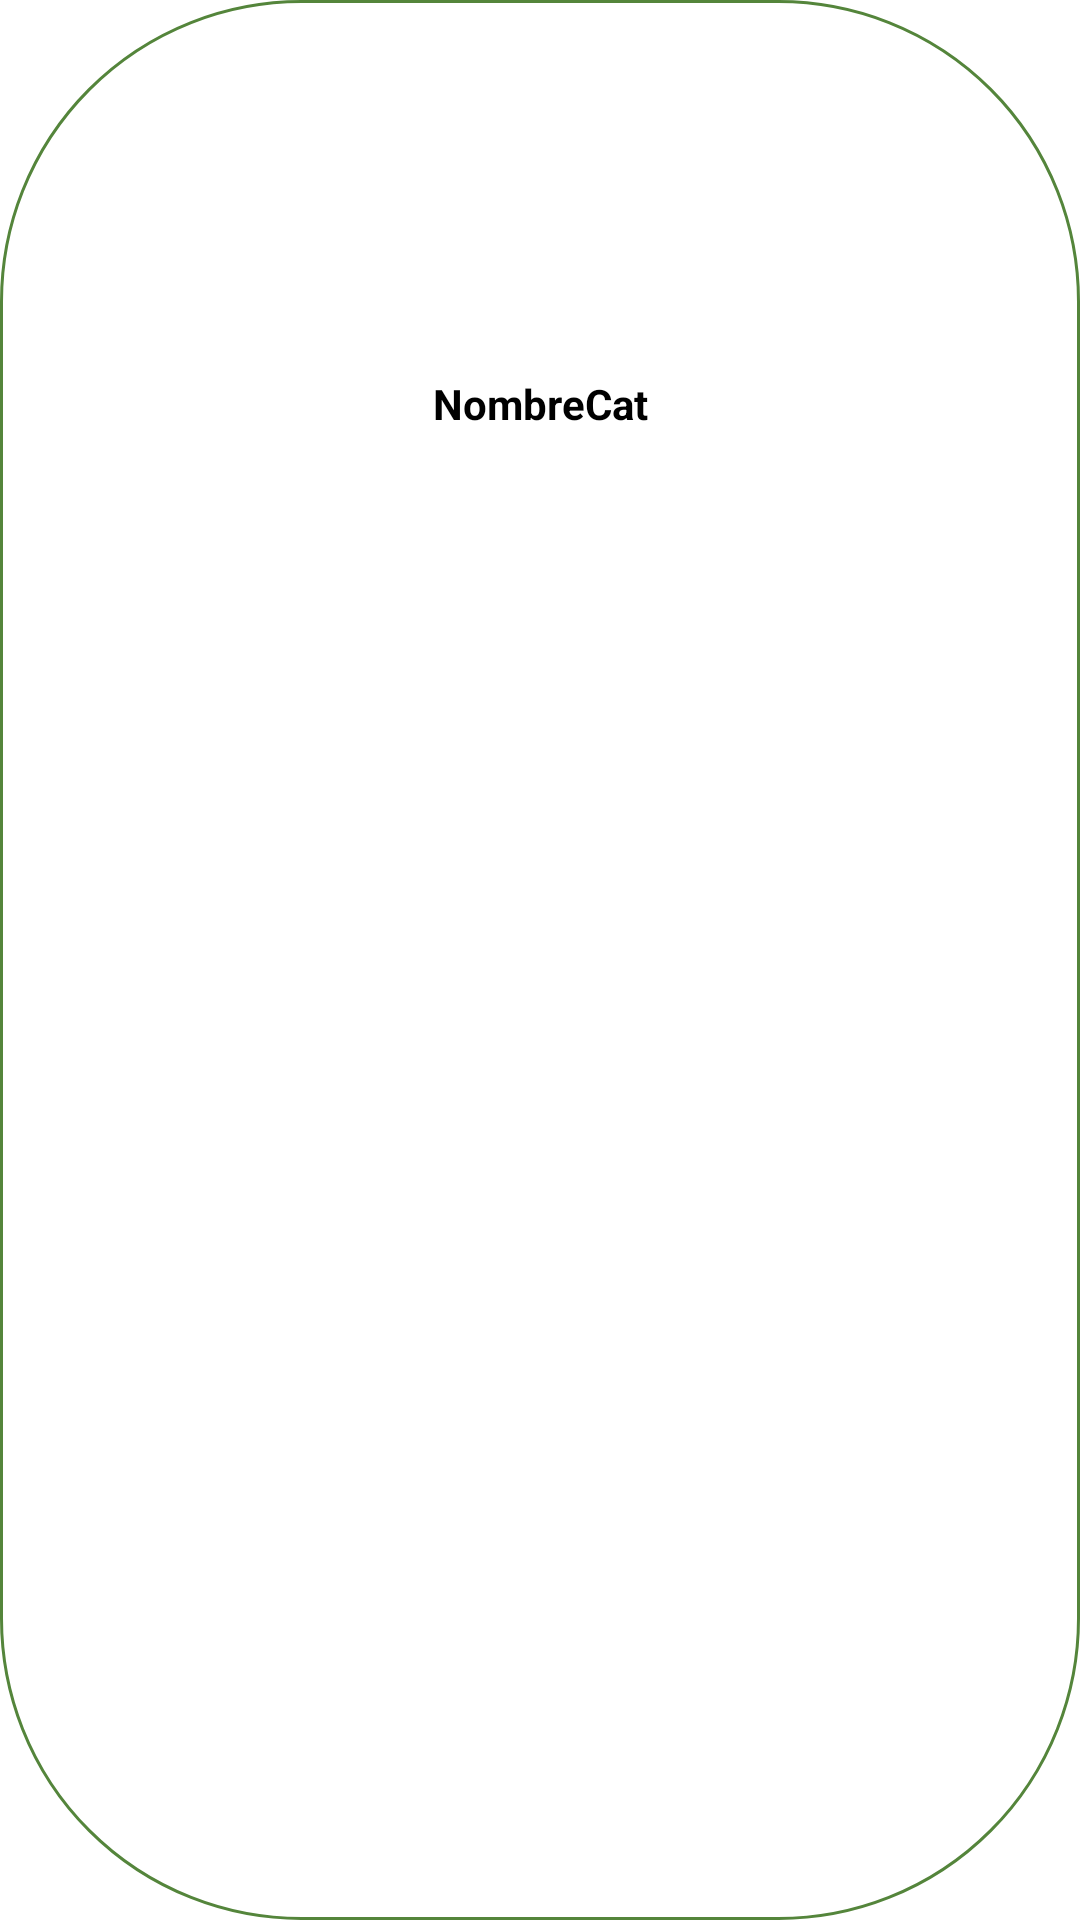

This screen was rendered from an Android layout file. Write that file and the resources it references.
<!-- AndroidManifest.xml: application theme Theme.ScannerStoreOficial -->
<!-- res/layout/viewholder_category.xml -->
<?xml version="1.0" encoding="utf-8"?>
<androidx.constraintlayout.widget.ConstraintLayout xmlns:android="http://schemas.android.com/apk/res/android"
    xmlns:app="http://schemas.android.com/apk/res-auto"
    xmlns:tools="http://schemas.android.com/tools"
    android:id="@+id/mainLayout"
    android:layout_width="95dp"
    android:layout_height="170dp"
    android:layout_margin="5dp"
    android:background="@drawable/border_redondeados_texto"
    android:elevation="3dp">

    <ImageView
        android:id="@+id/categoriaPic"
        android:layout_width="wrap_content"
        android:layout_height="125dp"
        app:layout_constraintEnd_toEndOf="parent"
        app:layout_constraintStart_toStartOf="parent"
        app:layout_constraintTop_toTopOf="parent"
        app:srcCompat="@drawable/carnes" />

    <TextView
        android:id="@+id/categoriaNombre"
        android:layout_width="wrap_content"
        android:layout_height="wrap_content"
        android:gravity="center"
        android:hint="NombreCat"
        android:textColor="@color/black"
        android:textColorHint="@color/black"
        android:textStyle="bold"
        app:layout_constraintEnd_toEndOf="@+id/categoriaPic"
        app:layout_constraintStart_toStartOf="@+id/categoriaPic"
        app:layout_constraintTop_toBottomOf="@+id/categoriaPic" />
</androidx.constraintlayout.widget.ConstraintLayout>
<!-- resources referenced by this layout -->
<resources>
  <color name="black">#FF000000</color>
  <!-- drawable border_redondeados_texto (drawable) -->
  <?xml version="1.0" encoding="utf-8"?>
  <shape android:shape="rectangle" xmlns:android="http://schemas.android.com/apk/res/android">
      <stroke android:color="#54853b"
          android:width="1dp"/>
      <corners android:radius="100dp"/>
  </shape>
  <style name="Theme.ScannerStoreOficial" parent="Theme.MaterialComponents.DayNight.NoActionBar">
          
          <item name="colorPrimary">@color/purple_500</item>
          <item name="colorPrimaryVariant">@color/purple_700</item>
          <item name="colorOnPrimary">@color/white</item>
          
          <item name="colorSecondary">@color/teal_200</item>
          <item name="colorSecondaryVariant">@color/teal_700</item>
          <item name="colorOnSecondary">@color/black</item>
          
          <item name="android:statusBarColor" tools:targetApi="l">?attr/colorPrimaryVariant</item>
          
      </style>
  <color name="purple_500">#FF6200EE</color>
  <color name="purple_700">#FF3700B3</color>
  <color name="white">#FFFFFFFF</color>
  <color name="teal_200">#FF03DAC5</color>
  <color name="teal_700">#FF018786</color>
</resources>
